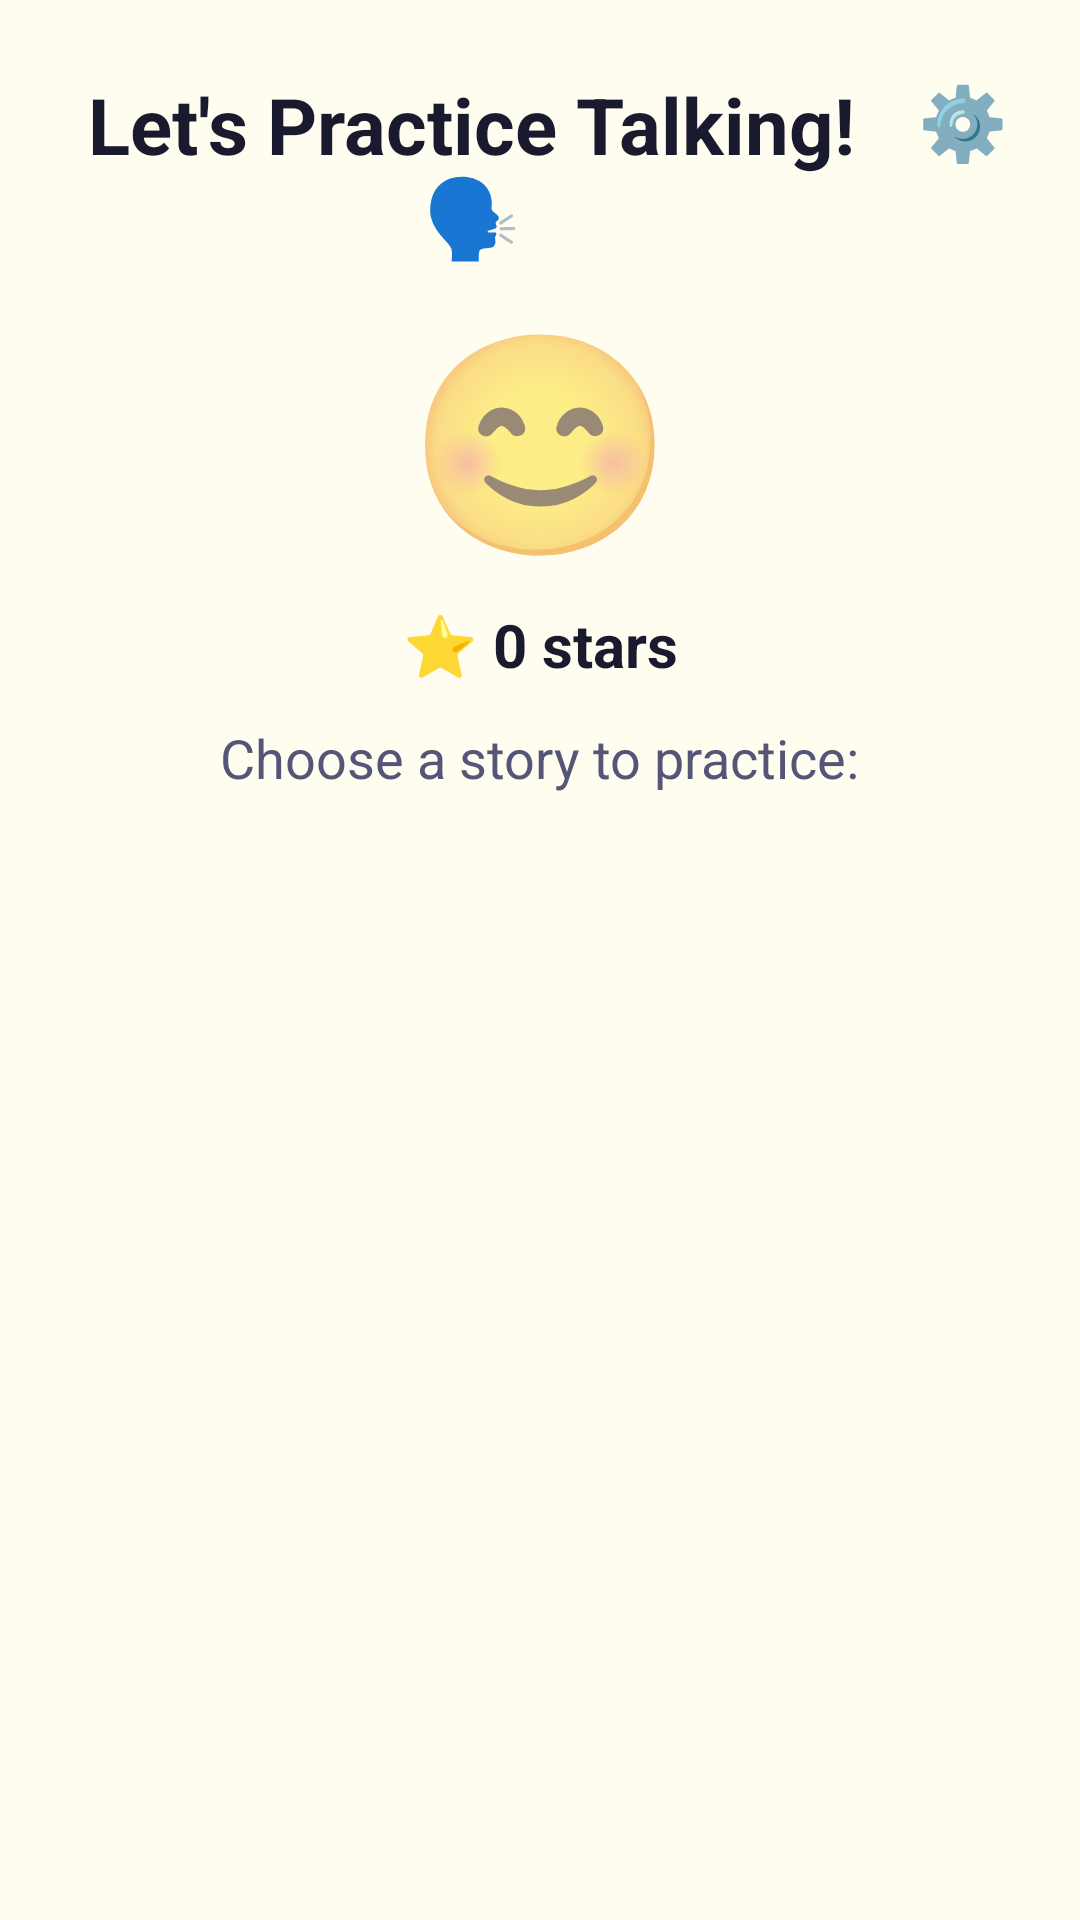

The Android layout XML behind this screen, and the referenced resources:
<!-- AndroidManifest.xml: application theme Theme.ConvApp -->
<!-- res/layout/fragment_home.xml -->
<?xml version="1.0" encoding="utf-8"?>
<androidx.constraintlayout.widget.ConstraintLayout
    xmlns:android="http://schemas.android.com/apk/res/android"
    xmlns:app="http://schemas.android.com/apk/res-auto"
    android:layout_width="match_parent"
    android:layout_height="match_parent"
    android:background="@color/background"
    android:padding="16dp">

    
    <Button
        android:id="@+id/btnSettings"
        style="@style/Widget.Material3.Button.TextButton"
        android:layout_width="wrap_content"
        android:layout_height="wrap_content"
        android:text="⚙️"
        android:textSize="24sp"
        android:minWidth="0dp"
        android:minHeight="0dp"
        android:padding="8dp"
        app:layout_constraintTop_toTopOf="parent"
        app:layout_constraintEnd_toEndOf="parent" />

    
    <TextView
        android:id="@+id/tvAppTitle"
        android:layout_width="0dp"
        android:layout_height="wrap_content"
        android:text="@string/app_name_display"
        android:textSize="26sp"
        android:textStyle="bold"
        android:textColor="@color/textPrimary"
        android:gravity="center"
        android:paddingTop="8dp"
        app:layout_constraintTop_toTopOf="parent"
        app:layout_constraintStart_toStartOf="parent"
        app:layout_constraintEnd_toStartOf="@id/btnSettings" />

    
    <TextView
        android:id="@+id/tvHomeAvatar"
        android:layout_width="wrap_content"
        android:layout_height="wrap_content"
        android:text="😊"
        android:textSize="72sp"
        android:gravity="center"
        app:layout_constraintTop_toBottomOf="@id/tvAppTitle"
        app:layout_constraintStart_toStartOf="parent"
        app:layout_constraintEnd_toEndOf="parent"
        android:paddingVertical="8dp" />

    
    <TextView
        android:id="@+id/tvTotalStars"
        android:layout_width="wrap_content"
        android:layout_height="wrap_content"
        android:text="⭐ 0 stars"
        android:textSize="20sp"
        android:textStyle="bold"
        android:textColor="@color/textPrimary"
        app:layout_constraintTop_toBottomOf="@id/tvHomeAvatar"
        app:layout_constraintStart_toStartOf="parent"
        app:layout_constraintEnd_toEndOf="parent"
        android:paddingBottom="12dp" />

    
    <TextView
        android:id="@+id/tvChooseLabel"
        android:layout_width="wrap_content"
        android:layout_height="wrap_content"
        android:text="@string/choose_story"
        android:textSize="18sp"
        android:textColor="@color/textSecondary"
        app:layout_constraintTop_toBottomOf="@id/tvTotalStars"
        app:layout_constraintStart_toStartOf="parent"
        app:layout_constraintEnd_toEndOf="parent"
        android:paddingBottom="8dp" />

    
    <androidx.recyclerview.widget.RecyclerView
        android:id="@+id/rvScenarios"
        android:layout_width="0dp"
        android:layout_height="0dp"
        android:clipToPadding="false"
        android:paddingBottom="16dp"
        app:layout_constraintTop_toBottomOf="@id/tvChooseLabel"
        app:layout_constraintBottom_toBottomOf="parent"
        app:layout_constraintStart_toStartOf="parent"
        app:layout_constraintEnd_toEndOf="parent" />

</androidx.constraintlayout.widget.ConstraintLayout>
<!-- resources referenced by this layout -->
<resources>
  <color name="background">#FFFDF0</color>
  <color name="textPrimary">#1A1A2E</color>
  <color name="textSecondary">#555577</color>
  <string name="app_name_display">Let\'s Practice Talking! 🗣️</string>
  <string name="choose_story">Choose a story to practice:</string>
  <style name="Theme.ConvApp" parent="Theme.MaterialComponents.DayNight.NoActionBar">
          <item name="colorPrimary">@color/colorPrimary</item>
          <item name="colorPrimaryVariant">@color/colorPrimaryVariant</item>
          <item name="colorOnPrimary">@color/colorOnPrimary</item>
          <item name="colorSecondary">@color/colorSecondary</item>
          <item name="colorOnSecondary">@color/colorOnSecondary</item>
          <item name="colorSurface">@color/colorSurface</item>
          <item name="colorOnSurface">@color/colorOnSurface</item>
          <item name="android:colorBackground">@color/colorBackground</item>
          <item name="colorOnBackground">@color/colorOnBackground</item>
          <item name="colorError">@color/colorError</item>
          <item name="colorOnError">@color/colorOnError</item>
          <item name="android:windowBackground">@color/background</item>
      </style>
  <color name="colorPrimary">#4A90E2</color>
  <color name="colorPrimaryVariant">#2E6BB5</color>
  <color name="colorOnPrimary">#FFFFFF</color>
  <color name="colorSecondary">#27AE60</color>
  <color name="colorOnSecondary">#FFFFFF</color>
  <color name="colorSurface">#FFFDF0</color>
  <color name="colorOnSurface">#1A1A2E</color>
  <color name="colorBackground">#FFFDF0</color>
  <color name="colorOnBackground">#1A1A2E</color>
  <color name="colorError">#E53935</color>
  <color name="colorOnError">#FFFFFF</color>
</resources>
